pico-8 play session: mixed d-pad (fixed 12-tick cycle)

[t = 1 s] mixed d-pad (1.2s cycle ×~1): → ← ↑ ↓ + 🅾/❎ taps, ~1s
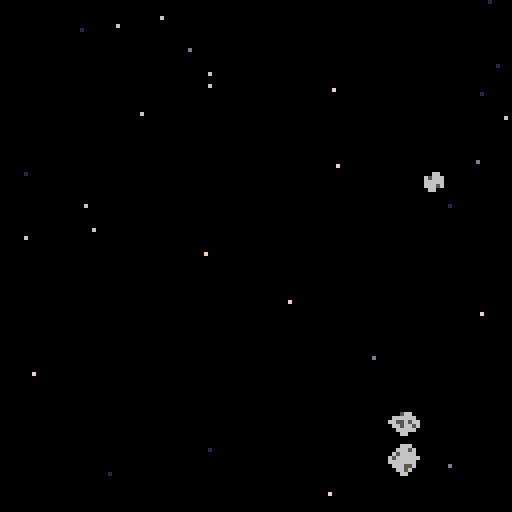
[t = 2 s] mixed d-pad (1.2s cycle ×~1): → ← ↑ ↓ + 🅾/❎ taps, ~2s
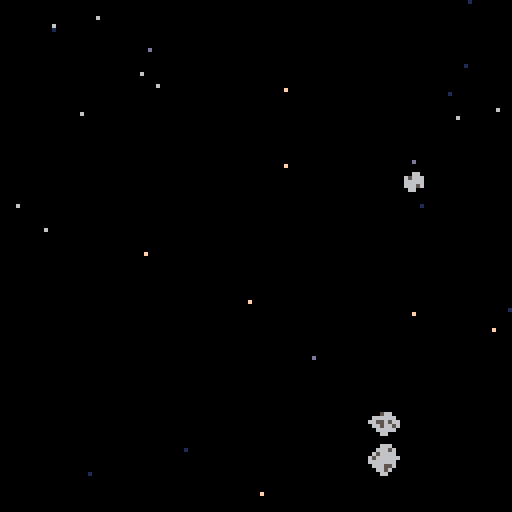
[t = 4 s] mixed d-pad (1.2s cycle ×~3): → ← ↑ ↓ + 🅾/❎ taps, ~4s
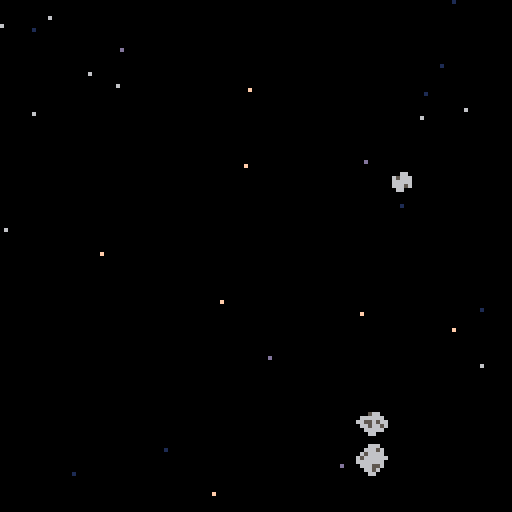
[t = 6 s] mixed d-pad (1.2s cycle ×~5): → ← ↑ ↓ + 🅾/❎ taps, ~6s
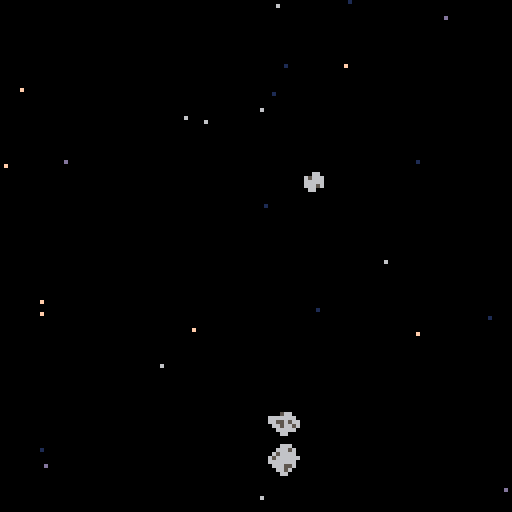
[t = 8 s] mixed d-pad (1.2s cycle ×~6): → ← ↑ ↓ + 🅾/❎ taps, ~8s
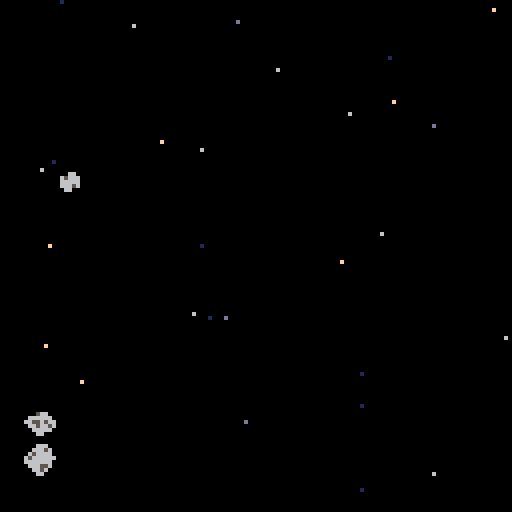

pico-8 cartridge
version 38
__lua__
function _init()
	create_stars()
	create_asteroids()
end

function _update60()
	update_stars()
	update_asteroids()
end

function _draw()
cls()
for s in all(stars) do
	pset(s.x,s.y,s.col)
end
for a in all(asteroids) do
	spr(a.style,a.x,a.y)
end
end
-->8
--background

function create_stars()
stars={}
for i=1,20 do
new_star = {
	x = rnd(128),
	y = rnd(128),
	col = rnd({15,6,13}),
	speed = 1+rnd(1)
}
add(stars,new_star)
end
for i=1,8 do
new_star = {
	x = rnd(128),
	y = rnd(128),
	col = 1,
	speed = 0.5+rnd(0.5)
}
add(stars,new_star)
end
end

function update_stars()
for s in all(stars) do
	s.x-=s.speed
	if s.x<0 then
		s.x=128
		s.y=rnd(128)
	end
end
end
-->8
--asteroid

function create_asteroids()
asteroids={}
for i=1,3 do
new_asteroid = {
	x = rnd({136,144, 162}),
	y = rnd(120),
	style = rnd({6,7,8}),
	speed = 0.5
}
add(asteroids,new_asteroid)
end
end

function update_asteroids()
for a in all(asteroids) do
	a.x-=a.speed
	if a.x<-8 then
		a.x=rnd({136,144, 162})
		a.y=rnd(120)
		style = rnd({6,7,8})
	end
end
end
__gfx__
0000000006bb000009999990000000000000000080899a7000066600000000000000000000000000000000000000000000000000000000000000000000000000
000000000033333000aaaa9002c3a98000600000000000000066656000066000000566000000feee222999eeeee0000008000000000000000000000000000000
007007006b3bbb000aacacaa00000000000070008089a700065666600656660006666660000fee88882299999e88800000000000000000000000000000000000
000770000b3b7cbb00aaaaa000000000000000600000000065666666066666006655656600fee88888822999eeee880000000000000000000000000000000000
000770000b3bccbb00a00aa00000000006000600000000006666666006665600066566560fee88888828229eeee8800000000000000000000000000000000000
007007006b3bbb000117871100000000000000008089a700066655600066000000666660fee88888828222299e88888000000000000000000000000000000000
00000000003333300a17871a02c3a9800070000000000000006656000000000000066000feee88888828222999e8888880080000000000000000000000000000
0000000006bb000009178719000000000000000080899a70000660000000000000000000fee8e88888822229999ee88000000000000000000000000000000000
000000000000000001007001000000000000000000000000000000000000000000000000feee88882822222999eeeee800000000000000000000000000000000
000000000000000001077701000000000000000000000000000000000000000000000000fee8e888828222299eeee88880000800000000000000000000000000
000000000000000008007008000000000000000000000000000000000000000000000000fee8888888282229eeee880000000000000000000000000000000000
0000000000000000070070070000000000000000000000000000000000000000000000000fee88888882229eee88888800000000000000000000000000000000
00000000000000000800000800000000000000000000000000000000000000000000000000fee88882822999e888800000000000000000000000000000000000
000000000000000007007007000000000000000000000000000000000000000000000000000fee8888229eeeee80008000000000000000000000000000000000
0000000000000000000000000000000000000000000000000000000000000000000000000000feee222999000000000000000000000000000000000000000000
00000000000000000a00700a00000000000000000000000000000000000000000000000000000000000000000000000000000000000000000000000000000000
00000000666666660000000000000000000000000000000000000000000000000000000000000000000000000000000000000000000000000000000000000000
000000006dddddd10000000000000000000000000000000000000000000000000000000000000000000000000000000000000000000000000000000000000000
000000006d1111d10000000000000000000000000000000000000000000000000000000000000000000000000000000000000000000000000000000000000000
000000006d1dd6d10000000000000000000000000000000000000000000000000000000000000000000000000000000000000000000000000000000000000000
000000006d1dd6d10000000000000000000000000000000000000000000000000000000000000000000000000000000000000000000000000000000000000000
000000006d1666d10000000000000000000000000000000000000000000000000000000000000000000000000000000000000000000000000000000000000000
000000006dddddd10000000000000000000000000000000000000000000000000000000000000000000000000000000000000000000000000000000000000000
00000000111111110000000000000000000000000000000000000000000000000000000000000000000000000000000000000000000000000000000000000000
__map__
0000000000210000000000000021000000000000000000000000000000000000000000000000000000000000000000000000000000000000000000000000000000000000000000000000000000000000000000000000000000000000000000000000000000000000000000000000000000000000000000000000000000000000
0000000000210000000000000021000000000000000000000000000000000000000000000000000000000000000000000000000000000000000000000000000000000000000000000000000000000000000000000000000000000000000000000000000000000000000000000000000000000000000000000000000000000000
0000060000210006000000000021000000000000000000000000000000000000000000000000000000000000000000000000000000000000000000000000000000000000000000000000000000000000000000000000000000000000000000000000000000000000000000000000000000000000000000000000000000000000
00000000000000000000090a0b0c000000000000000000000000000000000000000000000000000000000000000000000000000000000000000000000000000000000000000000000000000000000000000000000000000000000000000000000000000000000000000000000000000000000000000000000000000000000000
05010300000000000000191a1b1c350000000000000000000000000000000000000000000000000000000000000000000000000000000000000000000000000000000000000000000000000000000000000000000000000000000000000000000000000000000000000000000000000000000000000000000000000000000000
0000000000262400000000000004020000000000000000000000000000000000000000000000000000000000000000000000000000000000000000000000000000000000000000000000000000000000000000000000000000000000000000000000000000000000000000000000000000000000000000000000000000000000
0000000007000000002100000000120000000000000000000000000000000000000000000000000000000000000000000000000000000000000000000000000000000000000000000000000000000000000000000000000000000000000000000000000000000000000000000000000000000000000000000000000000000000
0000000000000000002100000000000000000000000000000000000000000000000000000000000000000000000000000000000000000000000000000000000000000000000000000000000000000000000000000000000000000000000000000000000000000000000000000000000000000000000000000000000000000000
0000000000000000002100000000000000000000000000000000000000000000000000000000000000000000000000000000000000000000000000000000000000000000000000000000000000000000000000000000000000000000000000000000000000000000000000000000000000000000000000000000000000000000
